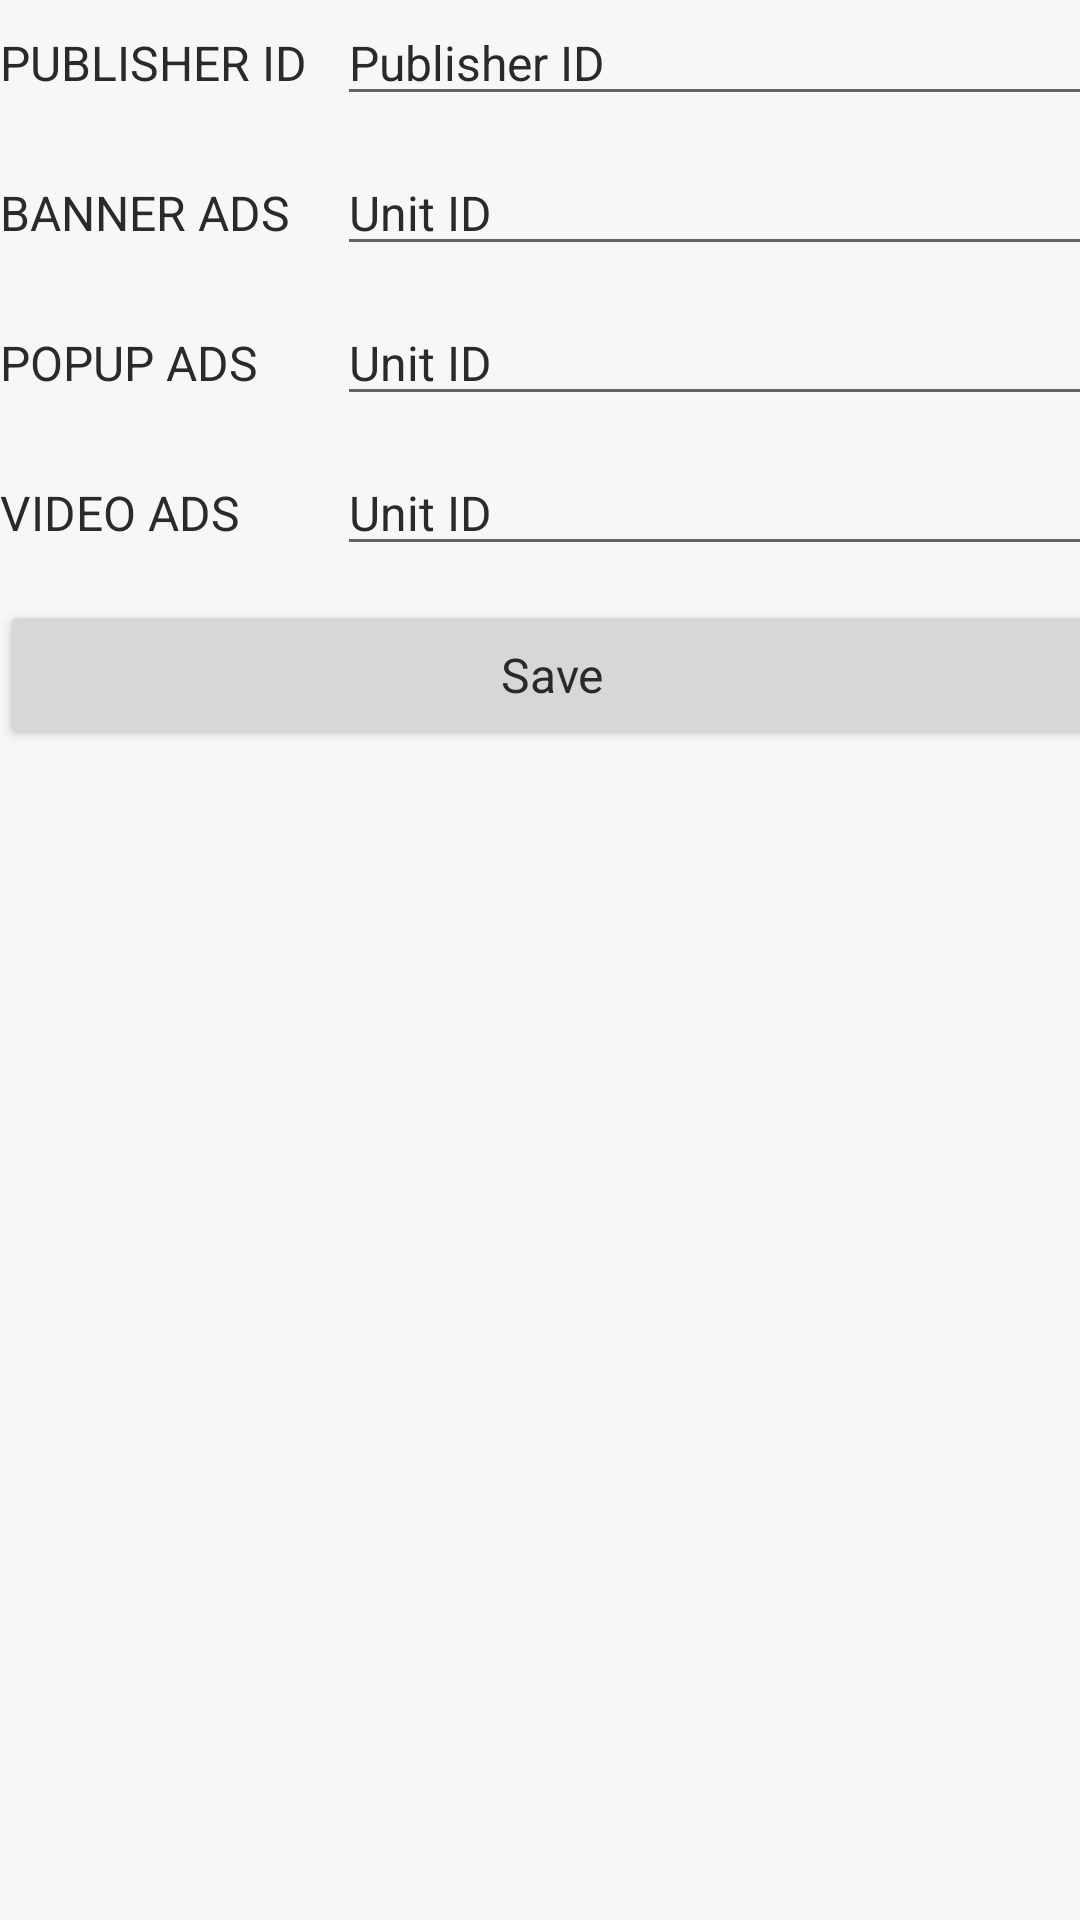

Layout XML and referenced resources for this Android screen:
<!-- AndroidManifest.xml: application theme AppTheme -->
<!-- res/layout/activity_account_form.xml -->
<?xml version="1.0" encoding="utf-8"?>
<android.support.constraint.ConstraintLayout xmlns:android="http://schemas.android.com/apk/res/android"
    xmlns:app="http://schemas.android.com/apk/res-auto"
    xmlns:tools="http://schemas.android.com/tools"
    android:layout_width="match_parent"
    android:layout_height="match_parent"
    tools:context=".ui.accountForm">

    <ScrollView
        android:layout_width="368dp"
        android:layout_height="551dp"
        tools:layout_editor_absoluteX="8dp"
        tools:layout_editor_absoluteY="8dp"
        tools:ignore="MissingConstraints">

        <LinearLayout
            android:layout_width="match_parent"
            android:layout_height="wrap_content"
            android:orientation="vertical">

            <LinearLayout
                android:layout_width="match_parent"
                android:layout_height="50dp"
                android:orientation="horizontal">

                <TextView
                    android:layout_width="47dp"
                    android:layout_height="wrap_content"
                    android:layout_weight="1"
                    android:text="PUBLISHER ID" />

                <EditText
                    android:id="@+id/publisherID"
                    android:layout_width="wrap_content"
                    android:layout_height="wrap_content"
                    android:layout_weight="1"
                    android:ems="10"
                    android:inputType="textPersonName"
                    android:text="Publisher ID"
                    tools:layout_editor_absoluteX="75dp"
                    tools:layout_editor_absoluteY="144dp" />

            </LinearLayout>
            <LinearLayout
                android:layout_width="match_parent"
                android:layout_height="50dp"
                android:orientation="horizontal">

                <TextView
                    android:layout_width="47dp"
                    android:layout_height="wrap_content"
                    android:layout_weight="1"
                    android:text="BANNER ADS" />

                <EditText
                    android:id="@+id/bannedAdsUnitId"
                    android:layout_width="wrap_content"
                    android:layout_height="wrap_content"
                    android:layout_weight="1"
                    android:ems="10"
                    android:inputType="textPersonName"
                    android:text="Unit ID"
                    tools:layout_editor_absoluteX="75dp"
                    tools:layout_editor_absoluteY="144dp" />

            </LinearLayout>
            <LinearLayout
                android:layout_width="match_parent"
                android:layout_height="50dp"
                android:orientation="horizontal">

                <TextView
                    android:layout_width="47dp"
                    android:layout_height="wrap_content"
                    android:layout_weight="1"
                    android:text="POPUP ADS" />

                <EditText
                    android:id="@+id/popupAdsUnitID"
                    android:layout_width="wrap_content"
                    android:layout_height="wrap_content"
                    android:layout_weight="1"
                    android:ems="10"
                    android:inputType="textPersonName"
                    android:text="Unit ID"
                    tools:layout_editor_absoluteX="75dp"
                    tools:layout_editor_absoluteY="144dp" />

            </LinearLayout>
            <LinearLayout
                android:layout_width="match_parent"
                android:layout_height="50dp"
                android:orientation="horizontal">

                <TextView
                    android:layout_width="47dp"
                    android:layout_height="wrap_content"
                    android:layout_weight="1"
                    android:text="VIDEO ADS" />

                <EditText
                    android:id="@+id/videoAdsUnitId"
                    android:layout_width="wrap_content"
                    android:layout_height="wrap_content"
                    android:layout_weight="1"
                    android:ems="10"
                    android:inputType="textPersonName"
                    android:text="Unit ID"
                    tools:layout_editor_absoluteX="75dp"
                    tools:layout_editor_absoluteY="144dp" />

            </LinearLayout>
            <LinearLayout
                android:layout_width="match_parent"
                android:layout_height="50dp"
                android:orientation="horizontal">
                <Button
                    android:id="@+id/button2"
                    android:layout_width="match_parent"
                    android:layout_height="match_parent"
                    android:layout_weight="1"
                    android:text="Save" />
            </LinearLayout>
        </LinearLayout>
    </ScrollView>

</android.support.constraint.ConstraintLayout>
<!-- resources referenced by this layout -->
<resources>
  <style name="AppTheme" parent="Theme.AppCompat.Light.NoActionBar">
          <item name="android:windowContentOverlay">@null</item>
          <item name="colorPrimary">@color/colorPrimary</item>
          <item name="colorPrimaryDark">@color/colorPrimaryDark</item>
          <item name="colorAccent">@color/colorAccent</item>
          <item name="android:textColorPrimary">@color/black_effective</item>
          <item name="android:textColor">@color/black_effective</item>
          <item name="android:windowBackground">@color/bg_color</item>
          <item name="android:textAllCaps">false</item>
          <item name="android:textSize">16sp</item>
          <item name="android:typeface">sans</item>
          <item name="drawerArrowStyle">@style/MaterialDrawer.DrawerArrowStyle</item>
          <item name="android:textAppearance">@style/TextAppearance.Text.Regular</item>
          <item name="android:homeAsUpIndicator">@drawable/ic_arrow_back_white_24px</item>
      </style>
  <color name="colorPrimary">@color/blue_black_light</color>
  <color name="colorPrimaryDark">@color/black</color>
  <color name="colorAccent">#FF4081</color>
  <color name="black_effective">#2a2a2a</color>
  <color name="bg_color">#f7f7f7</color>
  <style name="MaterialDrawer.DrawerArrowStyle" parent="Widget.AppCompat.DrawerArrowToggle">
          <item name="spinBars">false</item>
          <item name="color">@color/white</item>
      </style>
  <style name="TextAppearance.Text.Regular" parent="android:TextAppearance">
          <item name="fontPath">fonts/source-sans-pro/SourceSansPro-Regular.ttf</item>
      </style>
  <color name="blue_black_light">#516179</color>
  <color name="black">#000000</color>
  <color name="white">#ffffff</color>
</resources>
